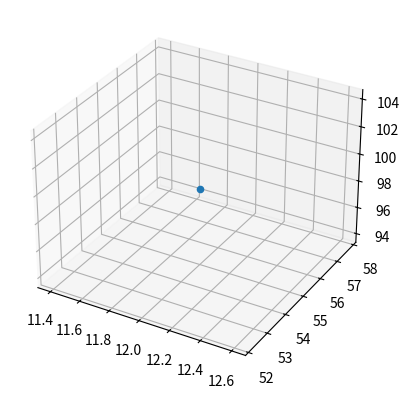

Source code (Python):
# This module just plots a matrix and its transpose in the 3D space
import matplotlib.pyplot as plt
import numpy as np
from mpl_toolkits import mplot3d


v = np.array([12, 55, 99])
ax = plt.axes(projection='3d')
ax.scatter(*v, 'blue')

plt.show()
